The GitHub repository miguelrabuge/AI-Project contains a labelled image folder "processed" with 4 categories: pedestrian green light, pedestrian red light, vehicle green light, vehicle red light. Examples follow, each with its label.

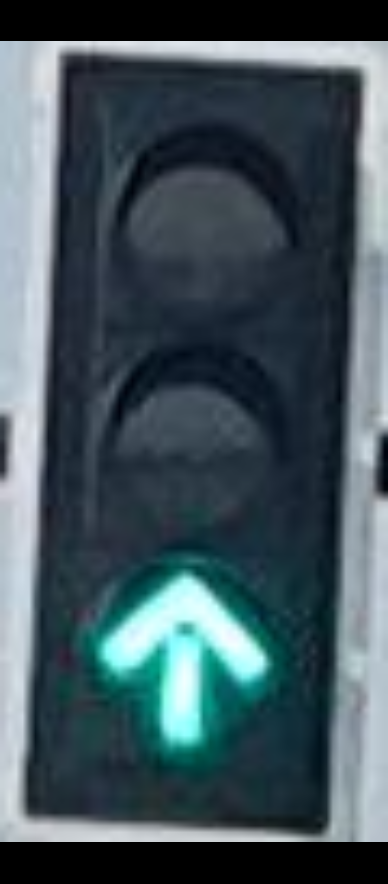
Label: vehicle green light

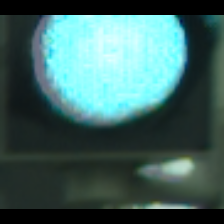
Label: vehicle green light

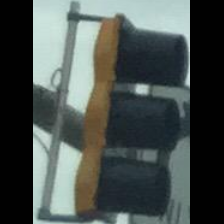
Label: vehicle red light

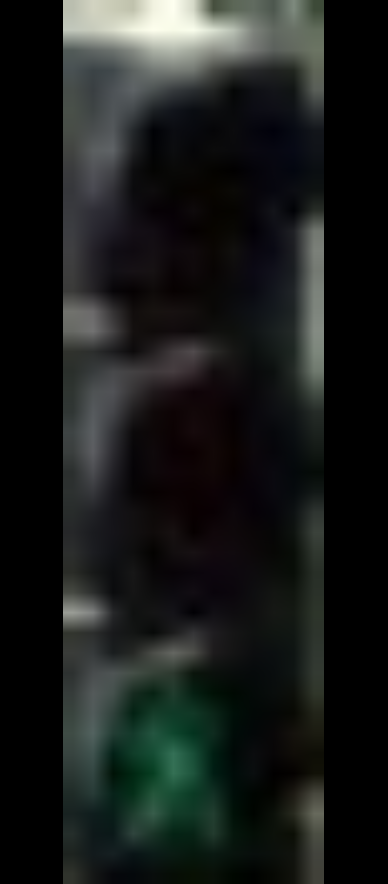
Label: pedestrian green light

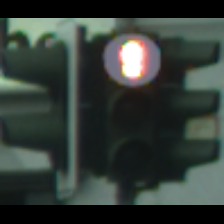
Label: pedestrian red light

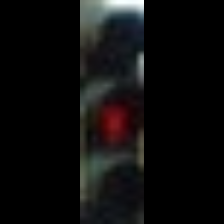
Label: pedestrian red light
